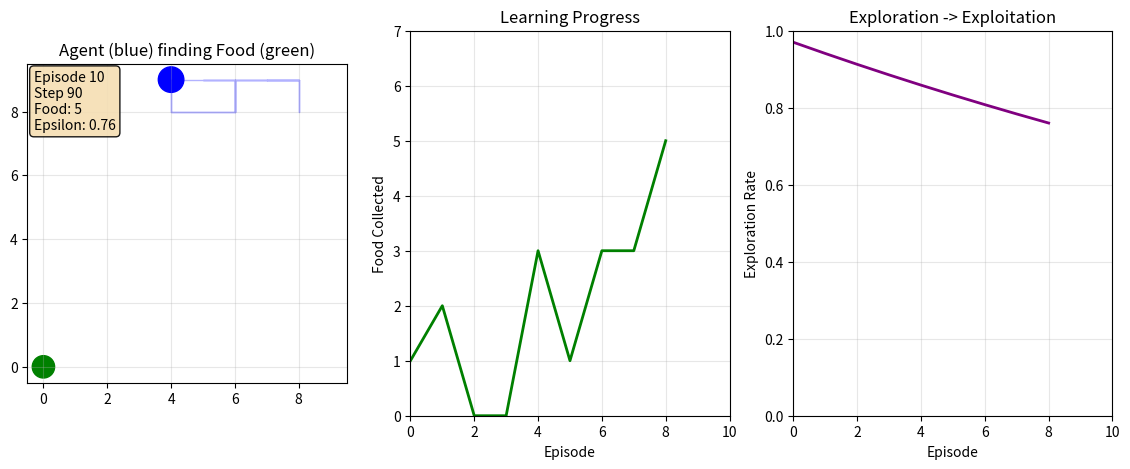

Reproduce this figure in Python.
"""
LIVE Growth Visualization - Watch learning in REAL-TIME
"""

import numpy as np
import matplotlib.pyplot as plt
from matplotlib.patches import Circle
from dataclasses import dataclass, field
from typing import Dict, Tuple

plt.ion()  # Interactive mode


@dataclass
class ForagingEnv:
    grid_size: int = 10
    max_steps: int = 100
    agent_pos: np.ndarray = field(default_factory=lambda: np.array([5, 5]))
    food_pos: np.ndarray = field(default_factory=lambda: np.array([8, 8]))
    step_count: int = 0
    food_collected: int = 0
    rng: np.random.Generator = field(default_factory=lambda: np.random.default_rng())

    def reset(self, seed=None):
        if seed is not None:
            self.rng = np.random.default_rng(seed)
        self.agent_pos = np.array([5, 5])
        self.food_pos = self.rng.integers(0, self.grid_size, 2)
        while np.array_equal(self.food_pos, self.agent_pos):
            self.food_pos = self.rng.integers(0, self.grid_size, 2)
        self.step_count = 0
        self.food_collected = 0
        return self._obs()

    def _obs(self):
        diff = self.food_pos - self.agent_pos
        return {'agent_pos': self.agent_pos.copy(), 'food_pos': self.food_pos.copy(),
                'food_dx': diff[0], 'food_dy': diff[1], 'food_dist': np.linalg.norm(diff)}

    def step(self, action):
        self.step_count += 1
        dx, dy = [(-1,0),(1,0),(0,1),(0,-1),(0,0)][action]
        self.agent_pos = np.clip(self.agent_pos + [dx, dy], 0, self.grid_size-1)

        reward = -0.01
        info = {'food': False}
        if np.linalg.norm(self.agent_pos - self.food_pos) < 1.5:
            reward = 1.0
            self.food_collected += 1
            info['food'] = True
            self.food_pos = self.rng.integers(0, self.grid_size, 2)
            while np.linalg.norm(self.agent_pos - self.food_pos) < 2:
                self.food_pos = self.rng.integers(0, self.grid_size, 2)

        return self._obs(), reward, self.step_count >= self.max_steps, info


class LearningAgent:
    def __init__(self):
        self.Q = np.zeros((5, 5, 5))  # [dx_bucket, dy_bucket, action]
        self.epsilon = 1.0
        self.lr = 0.3

    def _state(self, obs):
        dx = int(np.clip(obs['food_dx'], -2, 2) + 2)
        dy = int(np.clip(obs['food_dy'], -2, 2) + 2)
        return dx, dy

    def act(self, obs):
        if np.random.random() < self.epsilon:
            return np.random.randint(5)
        sx, sy = self._state(obs)
        return np.argmax(self.Q[sx, sy])

    def learn(self, obs, action, reward, next_obs, done):
        sx, sy = self._state(obs)
        nsx, nsy = self._state(next_obs)
        target = reward + 0.95 * (0 if done else np.max(self.Q[nsx, nsy]))
        self.Q[sx, sy, action] += self.lr * (target - self.Q[sx, sy, action])

    def decay_epsilon(self):
        self.epsilon = max(0.05, self.epsilon * 0.97)


def run_live():
    print("=" * 50)
    print("LIVE LEARNING - Watch the agent grow!")
    print("Close the window to stop.")
    print("=" * 50)

    env = ForagingEnv()
    agent = LearningAgent()

    # Setup figure
    fig, axes = plt.subplots(1, 3, figsize=(14, 5))
    ax_grid, ax_curve, ax_eps = axes

    # Grid
    ax_grid.set_xlim(-0.5, 9.5)
    ax_grid.set_ylim(-0.5, 9.5)
    ax_grid.set_aspect('equal')
    ax_grid.grid(alpha=0.3)
    ax_grid.set_title('Agent (blue) finding Food (green)')

    agent_circle = Circle((5, 5), 0.4, color='blue')
    food_circle = Circle((8, 8), 0.35, color='green')
    ax_grid.add_patch(agent_circle)
    ax_grid.add_patch(food_circle)
    trail_line, = ax_grid.plot([], [], 'b-', alpha=0.3, lw=1)

    # Learning curve
    ax_curve.set_xlabel('Episode')
    ax_curve.set_ylabel('Food Collected')
    ax_curve.set_title('Learning Progress')
    ax_curve.grid(alpha=0.3)
    learn_line, = ax_curve.plot([], [], 'g-', lw=2)

    # Epsilon
    ax_eps.set_xlabel('Episode')
    ax_eps.set_ylabel('Exploration Rate')
    ax_eps.set_title('Exploration -> Exploitation')
    ax_eps.set_ylim(0, 1)
    ax_eps.grid(alpha=0.3)
    eps_line, = ax_eps.plot([], [], 'purple', lw=2)

    info_text = ax_grid.text(0.02, 0.98, '', transform=ax_grid.transAxes,
                              fontsize=10, verticalalignment='top',
                              bbox=dict(boxstyle='round', facecolor='wheat', alpha=0.9))

    episode_foods = []
    episode_epsilons = []
    trail = []

    episode = 0
    max_episodes = 150

    try:
        while episode < max_episodes and plt.fignum_exists(fig.number):
            obs = env.reset(seed=episode)
            trail = [obs['agent_pos'].copy()]
            done = False

            while not done and plt.fignum_exists(fig.number):
                action = agent.act(obs)
                next_obs, reward, done, info = env.step(action)
                agent.learn(obs, action, reward, next_obs, done)
                obs = next_obs
                trail.append(obs['agent_pos'].copy())

                # Update display every 5 steps
                if env.step_count % 5 == 0:
                    agent_circle.center = obs['agent_pos']
                    food_circle.center = obs['food_pos']

                    trail_arr = np.array(trail[-30:])
                    if len(trail_arr) > 1:
                        trail_line.set_data(trail_arr[:, 0], trail_arr[:, 1])

                    info_text.set_text(f"Episode {episode+1}\nStep {env.step_count}\n"
                                       f"Food: {env.food_collected}\n"
                                       f"Epsilon: {agent.epsilon:.2f}")

                    plt.pause(0.01)

            # End of episode
            agent.decay_epsilon()
            episode_foods.append(env.food_collected)
            episode_epsilons.append(agent.epsilon)

            # Update curves
            learn_line.set_data(range(len(episode_foods)), episode_foods)
            ax_curve.set_xlim(0, max(10, len(episode_foods)))
            ax_curve.set_ylim(0, max(episode_foods) + 2)

            eps_line.set_data(range(len(episode_epsilons)), episode_epsilons)
            ax_eps.set_xlim(0, max(10, len(episode_epsilons)))

            episode += 1

            if episode % 10 == 0:
                avg = np.mean(episode_foods[-10:])
                print(f"Episode {episode}: avg food = {avg:.1f}, epsilon = {agent.epsilon:.2f}")

        print()
        print("=" * 50)
        print("DONE!")
        early = np.mean(episode_foods[:10]) if len(episode_foods) >= 10 else 0
        late = np.mean(episode_foods[-10:]) if len(episode_foods) >= 10 else 0
        print(f"Growth: {early:.1f} -> {late:.1f} food per episode")
        print("=" * 50)

        plt.ioff()
        plt.show()

    except KeyboardInterrupt:
        print("\nStopped by user.")
    except Exception as e:
        print(f"Error: {e}")


if __name__ == "__main__":
    run_live()
